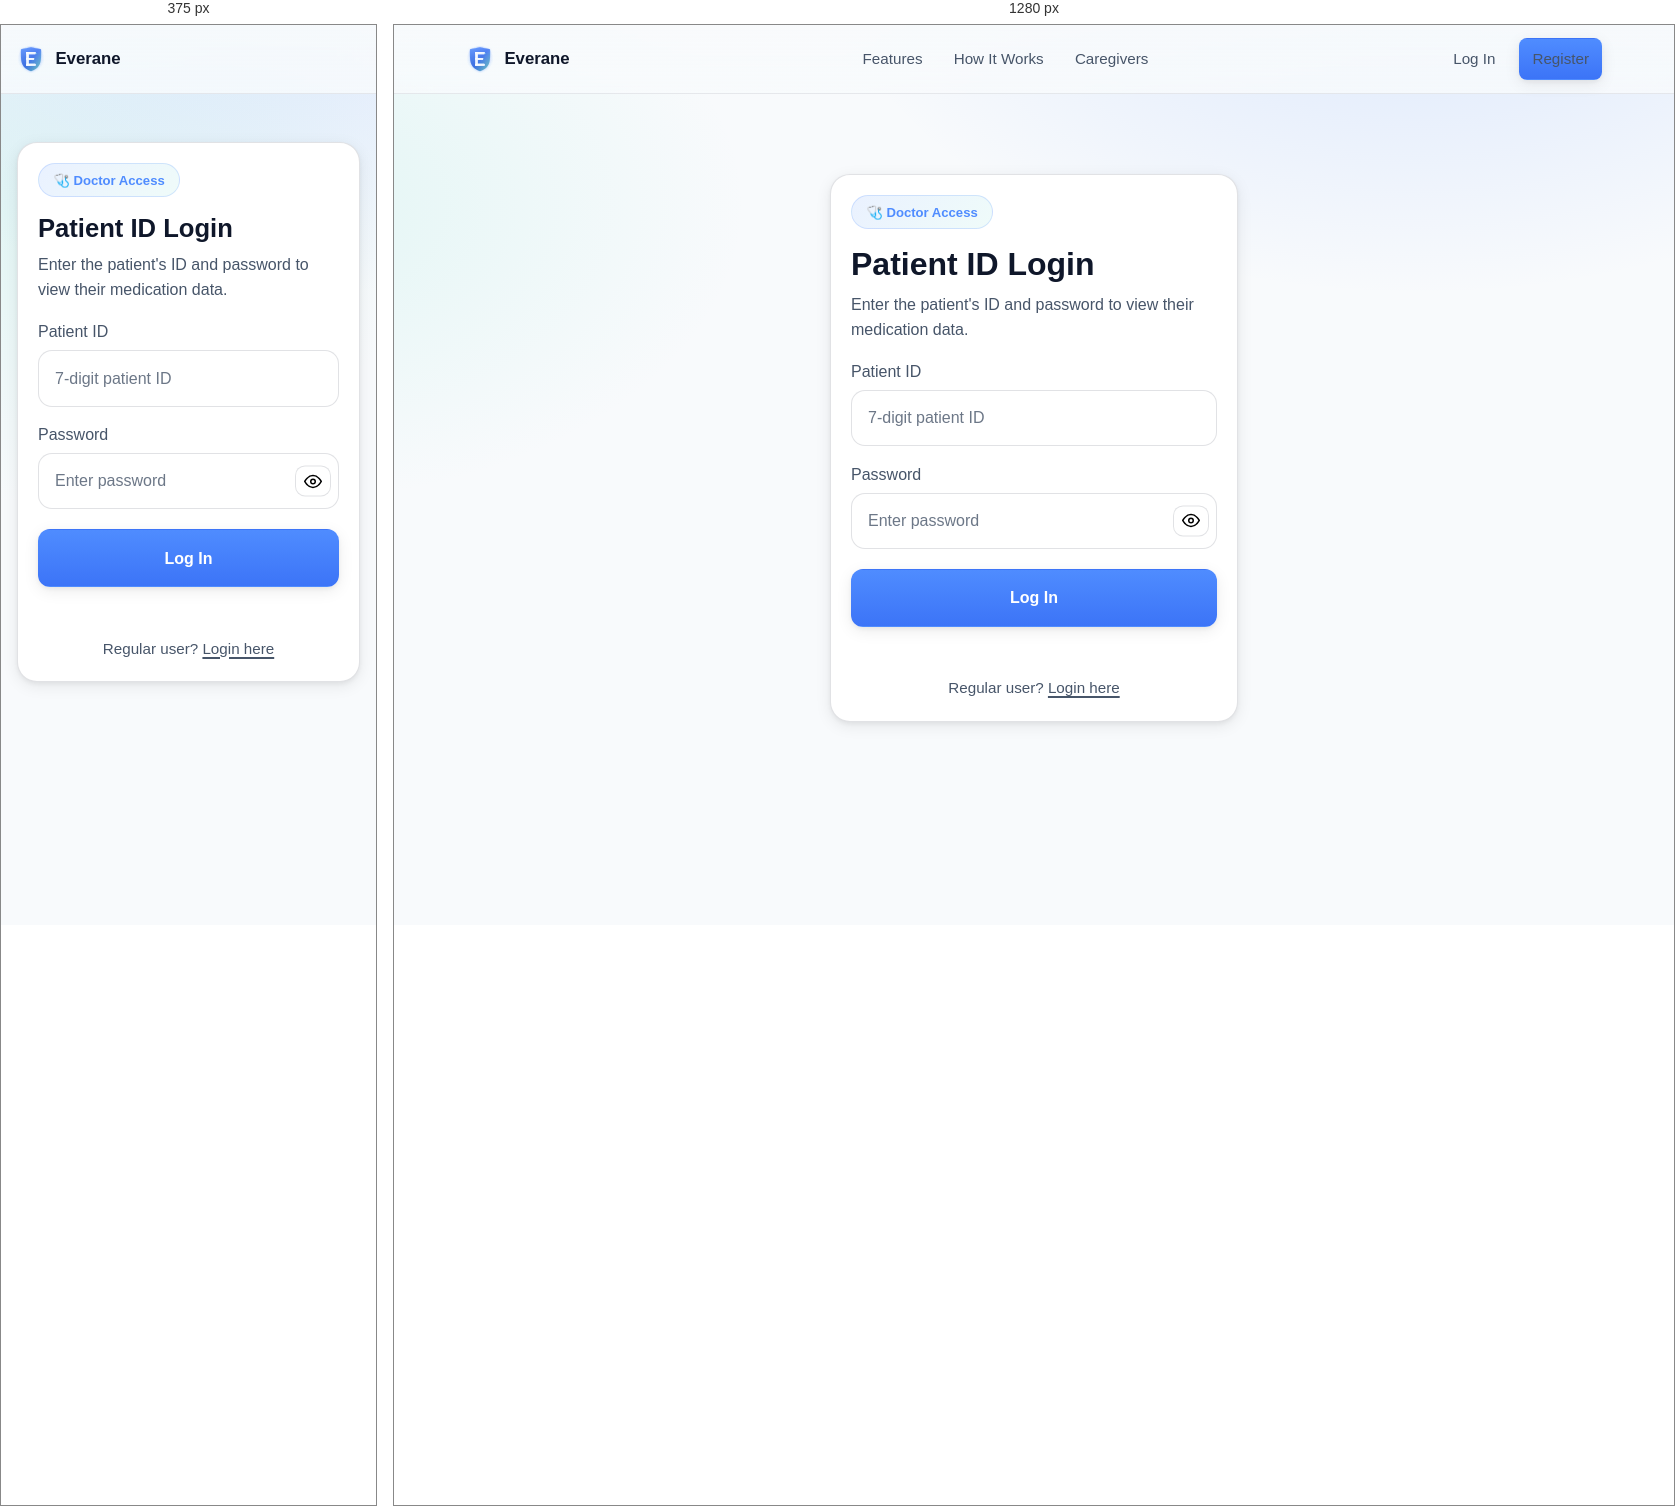
Rendered at 375 px and 1280 px, left to right.

<!-- file: logindoctor.html -->
<!DOCTYPE html>
<html lang="en">
<head>
  <meta charset="UTF-8" />
  <meta name="viewport" content="width=device-width, initial-scale=1" />
  <link rel="icon" type="image/svg+xml" href="logo.svg">
  <title>Everane — Doctor Login</title>
  <style>
    *,*::before,*::after{box-sizing:border-box}
    *{margin:0}
    html:focus-within{scroll-behavior:smooth}
    body{min-height:100dvh;line-height:1.6;-webkit-font-smoothing:antialiased;text-rendering:optimizeLegibility}
    img,svg{display:block;max-width:100%}
    input,button{font:inherit}
    a{text-decoration:none;color:inherit}

    :root{
      --bg: #0b1020;
      --bg-elev: rgba(255,255,255,0.04);
      --surface: #0f1629;
      --text: #e7ebf3;
      --muted: #b1bad4;
      --border: rgba(255,255,255,0.12);
      --brand: #4f8cff;
      --brand-600: #3c74f7;
      --brand-700: #2b63e6;
      --accent: #7de2d1;
      --danger: #ff6b6b;
      --radius: 20px;
      --radius-sm: 12px;
      --radius-xs: 8px;
      --shadow: 0 10px 30px rgba(0,0,0,0.25), 0 2px 10px rgba(0,0,0,0.2);
      --container: 1200px;
      --glass-bg: rgba(15,22,41,0.6);
      --glass-border: rgba(255,255,255,0.08);
      --ease: cubic-bezier(0.4, 0, 0.2, 1);
    }

    @media (prefers-color-scheme: light){
      :root{
        --bg: #f8fafc;
        --bg-elev: rgba(0,0,0,0.04);
        --surface: #ffffff;
        --text: #0f172a;
        --muted: #475569;
        --border: rgba(15,23,42,0.12);
        --shadow: 0 4px 16px rgba(0,0,0,0.08), 0 2px 4px rgba(0,0,0,0.05);
        --glass-bg: rgba(255,255,255,0.7);
        --glass-border: rgba(15,23,42,0.08);
        --accent: #0d9488;
      }
    }

    body{
      font-family: ui-sans-serif, system-ui, -apple-system, Segoe UI, Roboto, Inter, "Helvetica Neue", Arial, "Noto Sans";
      color: var(--text);
      background:
        radial-gradient(1000px 600px at 80% -10%, rgba(79,140,255,0.18), transparent 60%),
        radial-gradient(800px 500px at -10% 20%, rgba(125,226,209,0.18), transparent 60%),
        var(--bg);
    }

    .container{max-width:var(--container); margin-inline:auto; padding-inline:clamp(1rem, 3vw, 2rem)}

    
    .navbar{
      position:sticky;top:0;z-index:100;
      backdrop-filter:saturate(180%) blur(16px);
      -webkit-backdrop-filter:saturate(180%) blur(16px);
      background:linear-gradient(to bottom, rgba(11,16,32,0.8), rgba(11,16,32,0.6));
      border-bottom:1px solid var(--glass-border);
    }
    @media (prefers-color-scheme: light){
      .navbar{background:linear-gradient(to bottom, rgba(248,250,252,0.92), rgba(248,250,252,0.85))}
    }
    .nav-inner{display:flex;align-items:center;justify-content:space-between;gap:1rem;height:68px}
    .brand-link{display:flex;align-items:center;gap:.65rem;font-weight:700;font-size:1.05rem}
    .brand-mark{font-size:1.4rem;line-height:1}
    .nav-links{display:flex;align-items:center;gap:.25rem}
    .nav-links a{
      position:relative;
      padding:.5rem .85rem;border-radius:var(--radius-xs);
      color:var(--muted);font-size:.95rem;font-weight:500;
      transition:color .2s var(--ease);
    }
    .nav-links a:hover{color:var(--text)}
    .auth-area{display:flex;align-items:center;gap:.75rem}
    .auth-area a{color:var(--muted);font-size:.95rem;font-weight:500;padding:.5rem .75rem;border-radius:var(--radius-xs);transition:color .2s var(--ease)}
    .auth-area a:hover{color:var(--text)}

    
    .btn{display:inline-flex;align-items:center;justify-content:center;gap:.5rem;padding:.8rem 1rem;border-radius:12px;border:1px solid transparent;cursor:pointer;transition:transform .04s ease, background-color .2s ease}
    .btn:active{transform:translateY(1px)}
    .btn-primary{background:linear-gradient(180deg, var(--brand), var(--brand-600));color:#fff;box-shadow:var(--shadow)}
    .btn-primary:hover{background:linear-gradient(180deg, var(--brand-600), var(--brand-700))}
    .btn-primary:disabled{opacity:0.5;cursor:not-allowed;transform:none}

    
    main{max-width:440px;margin:clamp(3rem,8vw,5rem) auto;padding:0 1rem}
    .card{background:var(--surface);border:1px solid var(--border);border-radius:var(--radius);box-shadow:var(--shadow);padding:1.25rem}
    h1{font-size:clamp(1.6rem,3.5vw,2rem);line-height:1.2;margin-bottom:.5rem}
    p.lead{color:var(--muted);margin-bottom:1rem}

    
    .doctor-badge{
      display:inline-flex;align-items:center;gap:.4rem;
      background:linear-gradient(135deg, rgba(79,140,255,0.12), rgba(125,226,209,0.12));
      border:1px solid rgba(79,140,255,0.2);
      border-radius:999px;padding:.35rem .9rem;
      font-size:.82rem;font-weight:700;color:var(--brand);
      margin-bottom:1rem;
    }

    
    .field{margin-top:.95rem}
    label{display:block;margin-bottom:.35rem;color:var(--muted)}
    .input-wrap{position:relative}
    input{width:100%;padding:.9rem 1rem;border-radius:14px;border:1px solid var(--border);background:var(--surface);color:var(--text)}
    input::placeholder{color:color-mix(in oklab, var(--muted) 80%, transparent)}
    input:focus{outline:2px solid transparent;border-color:var(--brand);box-shadow:0 0 0 3px rgba(79,140,255,.25)}
    input.input-error{border-color:var(--danger);box-shadow:0 0 0 3px rgba(255,107,107,.15)}

    .toggle{position:absolute;right:.5rem;top:50%;translate:0 -50%;display:grid;place-items:center;border:1px solid var(--border);border-radius:10px;padding:.35rem .5rem;background:rgba(255,255,255,.06);cursor:pointer}
    .toggle:focus{outline:2px solid transparent;box-shadow:0 0 0 3px rgba(79,140,255,.25)}

    .actions{margin-top:1.25rem}
    .actions .btn{width:100%;padding:.95rem 1rem;font-size:1rem;font-weight:700}
    .foot{margin-top:1rem;color:var(--muted);font-size:.95rem;text-align:center}
    .link{text-decoration:underline;text-underline-offset:3px;text-decoration-thickness:2px}

    .msg{margin-top:.75rem;font-size:.95rem;text-align:center;min-height:1.4em}
    .msg.err{color:var(--danger);font-weight:600}
    .msg.ok{color:var(--accent);font-weight:600}

    
    .hamburger{display:none;align-items:center;justify-content:center;background:none;border:1px solid var(--border);border-radius:var(--radius-xs);padding:.55rem;cursor:pointer;color:var(--text)}
    .hamburger svg{width:22px;height:22px}
    @media (max-width:900px){
      .nav-links,.auth-area{display:none}
      .hamburger{display:flex}
    }
  </style>
</head>
<body>

  <header class="navbar">
    <div class="container nav-inner">
      <a class="brand-link" href="index.html" aria-label="Everane Home">
        <img src="logo.svg" alt="" class="brand-mark" style="width:28px;height:28px;border-radius:7px">
        <span>Everane</span>
      </a>
      <nav class="nav-links" aria-label="Primary">
        <a href="index.html#features">Features</a>
        <a href="index.html#how-it-works">How It Works</a>
        <a href="index.html#caregivers">Caregivers</a>
      </nav>
      <div class="auth-area">
        <a href="login.html">Log In</a>
        <a class="btn btn-primary" href="register.html">Register</a>
      </div>
    </div>
  </header>

  <main>
    <div class="card" role="region" aria-labelledby="doctor-login-title">
      <span class="doctor-badge">🩺 Doctor Access</span>
      <h1 id="doctor-login-title">Patient ID Login</h1>
      <p class="lead">Enter the patient's ID and password to view their medication data.</p>

      <form id="doctor-form" novalidate>
        <div class="field">
          <label for="patient-id">Patient ID</label>
          <input id="patient-id" type="text" placeholder="7-digit patient ID" maxlength="7" inputmode="numeric" autocomplete="off" />
        </div>

        <div class="field">
          <label for="doc-pw">Password</label>
          <div class="input-wrap">
            <input id="doc-pw" type="password" placeholder="Enter password" autocomplete="current-password" />
            <button type="button" class="toggle" id="pw-toggle" aria-label="Toggle password visibility">
              <svg id="eye-open" width="18" height="18" viewBox="0 0 24 24" fill="none" stroke="currentColor" stroke-width="2" stroke-linecap="round" stroke-linejoin="round"><path d="M1 12s4-8 11-8 11 8 11 8-4 8-11 8-11-8-11-8z"/><circle cx="12" cy="12" r="3"/></svg>
              <svg id="eye-closed" width="18" height="18" viewBox="0 0 24 24" fill="none" stroke="currentColor" stroke-width="2" stroke-linecap="round" stroke-linejoin="round" style="display:none"><path d="M17.94 17.94A10.07 10.07 0 0 1 12 20c-7 0-11-8-11-8a18.45 18.45 0 0 1 5.06-5.94M9.9 4.24A9.12 9.12 0 0 1 12 4c7 0 11 8 11 8a18.5 18.5 0 0 1-2.16 3.19m-6.72-1.07a3 3 0 1 1-4.24-4.24"/><line x1="1" y1="1" x2="23" y2="23"/></svg>
            </button>
          </div>
        </div>

        <div class="actions">
          <button type="submit" class="btn btn-primary" id="login-btn">Log In</button>
        </div>

        <p id="form-msg" class="msg" role="status" aria-live="polite"></p>
      </form>

      <p class="foot">Regular user? <a class="link" href="login.html">Login here</a></p>
    </div>
  </main>

  <script>
    const DOCTOR_LOGIN_URL = 'https://us-central1-medtracker-8c467.cloudfunctions.net/doctorLogin';

    const pwInput = document.getElementById('doc-pw');
    const eyeOpen = document.getElementById('eye-open');
    const eyeClosed = document.getElementById('eye-closed');
    document.getElementById('pw-toggle').addEventListener('click', () => {
      if (pwInput.type === 'password') {
        pwInput.type = 'text';
        eyeOpen.style.display = 'none';
        eyeClosed.style.display = 'block';
      } else {
        pwInput.type = 'password';
        eyeOpen.style.display = 'block';
        eyeClosed.style.display = 'none';
      }
    });

    const form = document.getElementById('doctor-form');
    const msg = document.getElementById('form-msg');
    const loginBtn = document.getElementById('login-btn');
    const patientIdInput = document.getElementById('patient-id');

    form.addEventListener('submit', async (e) => {
      e.preventDefault();
      msg.textContent = '';
      msg.className = 'msg';
      patientIdInput.classList.remove('input-error');
      pwInput.classList.remove('input-error');

      const patientId = patientIdInput.value.trim();
      const password = pwInput.value;

      if (!patientId) {
        msg.textContent = 'Please enter a Patient ID.';
        msg.className = 'msg err';
        patientIdInput.classList.add('input-error');
        patientIdInput.focus();
        return;
      }

      if (!password) {
        msg.textContent = 'Please enter the password.';
        msg.className = 'msg err';
        pwInput.classList.add('input-error');
        pwInput.focus();
        return;
      }

      loginBtn.disabled = true;
      loginBtn.textContent = 'Logging in...';

      try {
        const response = await fetch(DOCTOR_LOGIN_URL, {
          method: 'POST',
          headers: { 'Content-Type': 'application/json' },
          body: JSON.stringify({ patientId, password })
        });

        const data = await response.json();

        if (!response.ok || !data.success) {
          msg.textContent = data.error || 'Invalid Patient ID or password. Please try again.';
          msg.className = 'msg err';
          patientIdInput.classList.add('input-error');
          pwInput.classList.add('input-error');
          loginBtn.disabled = false;
          loginBtn.textContent = 'Log In';
          return;
        }

        sessionStorage.setItem('doctorSession', JSON.stringify({
          uid: data.uid,
          doctorToken: data.doctorToken || '',
          name: data.name || '',
          email: data.email || '',
          patientId: patientId,
          medications: data.medications || []
        }));
        window.location.href = 'doctor/home.html';

      } catch (error) {
        console.error('Doctor login error:', error);
        msg.textContent = 'Error: ' + (error.message || 'Something went wrong. Please try again.');
        msg.className = 'msg err';
        loginBtn.disabled = false;
        loginBtn.textContent = 'Log In';
      }
    });
  </script>
</body>
</html>